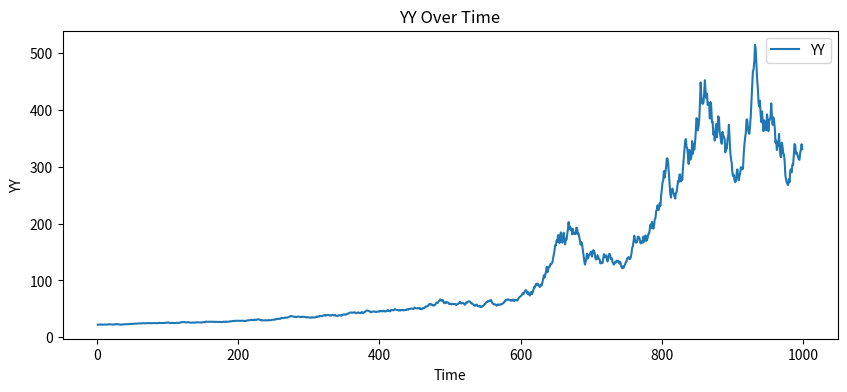
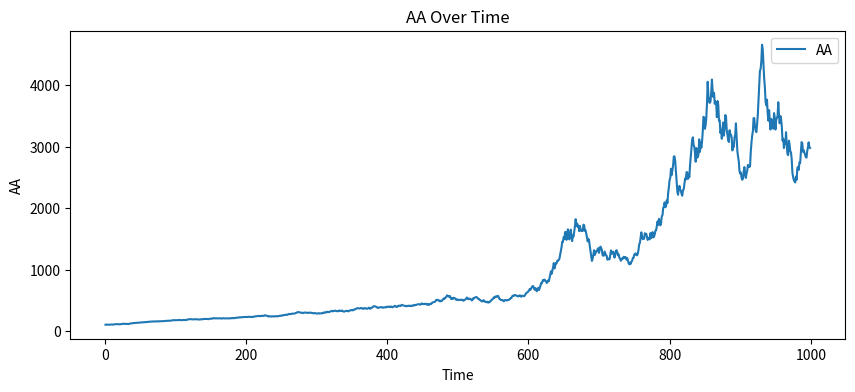
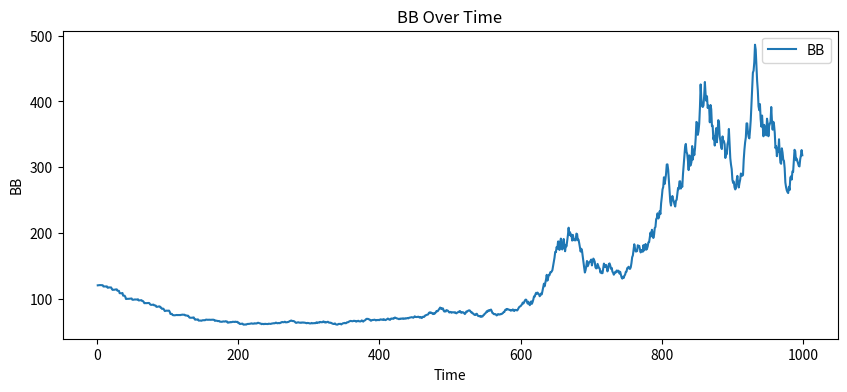

Python code for these plots, in order: (Note: this script raises an exception after producing the figures.)
## Simulation Model
# Economics with Heterogeneous Interacting Agents
import numpy as np
import matplotlib.pyplot as plt

class FirmSimulation:
    def __init__(self, Ni, Time, gamma, phi, Pbar, r):
        self.Ni = Ni
        self.Time = Time
        self.gamma = gamma
        self.phi = phi
        self.Pbar = Pbar
        self.r = r
        self.A = np.ones((Ni, 1))
        self.K = np.ones((Ni, 1))
        self.B = np.zeros((Ni, 1))
        self.I = np.zeros((Ni, 1))
        self.P = np.zeros((Ni, 1))
        self.Y = np.zeros((Ni, 1))
        self.Z = 2 * np.random.rand(Ni, 1) + Pbar
        self.YY = np.zeros((Time, 1))
        self.AA = np.zeros((Time, 1))
        self.BB = np.zeros((Time, 1))
        
    def run_simulation(self):
        for t in range(1, self.Time):
            self.I = self.gamma * self.Z
            self.K = self.K + self.I
            self.Y = self.phi * self.K
            self.B = self.K - self.A
            self.B[self.B < 0] = 0
            self.P = 2 * np.random.rand(self.Ni, 1) + self.Pbar
            self.Z = self.P * self.Y - self.r * self.K
            self.A = self.A + self.Z
            self.Z[self.A < 0] = 0
            self.K[self.A < 0] = 1
            self.A[self.A < 0] = 1
            self.YY[t] = np.sum(self.Y)
            self.AA[t] = np.sum(self.A)
            self.BB[t] = np.sum(self.B)
            
    def plot_results(self, variable_name):
        time_steps = np.arange(1, self.Time)
        variable_values = getattr(self, variable_name)[1:]
        
        plt.figure(figsize=(10, 4))
        
        plt.plot(time_steps, variable_values, label=variable_name)
        plt.title(f'{variable_name} Over Time')
        plt.xlabel('Time')
        plt.ylabel(variable_name)
        plt.legend()
        
        plt.show()

# Example usage:
Ni = 100  # Number of firms
Time = 1000  # Number of simulations
gamma = 1.1  # Investment accelerator
phi = 0.1  # Capital productivity
Pbar = 0.01  # Price constant
r = 0.1  # Interest rate

simulation = FirmSimulation(Ni, Time, gamma, phi, Pbar, r)
simulation.run_simulation()
simulation.plot_results('YY')  # Aggregate Production
simulation.plot_results('AA')   # Net Worth
simulation.plot_results('BB')   # Capital


## -------------------- Monte Carlo Simulated Model --------------------------- ##
class MonteCarloFirmSimulation:
    def __init__(self, Time, Ni, MC, gamma, phi, Pbar, delta, rbar, seed=None):
        self.Time = Time
        self.Ni = Ni
        self.MC = MC
        self.gamma = gamma
        self.phi = phi
        self.Pbar = Pbar
        self.delta = delta
        self.rbar = rbar

        # Set random seed for reproducibility
        np.random.seed(seed)

        # Allocate aggregate variables / initial conditions
        self.YY = np.zeros((Time, MC))  # aggregate production
        self.AA = np.zeros((Time, MC))  # aggregate net worth
        self.BB = np.zeros((Time, MC))  # aggregate debt
        self.LEV = np.zeros((Time, MC))  # leverage

    def run_simulation(self, variable_name, change_values, change_start, change_end):
        for mc in range(self.MC):
            # Allocate individual variables / initial conditions
            A = np.ones((self.Ni, 1))  # net worth
            K = np.ones((self.Ni, 1))  # capital
            B = np.zeros((self.Ni, 1))  # debt
            I = np.zeros((self.Ni, 1))  # investment
            P = np.zeros((self.Ni, 1))  # price
            Y = np.zeros((self.Ni, 1))  # production
            Z = 2 * np.random.rand(self.Ni, 1) + self.Pbar  # profit

            # Main program
            for t in range(1, self.Time):
                if change_start <= t <= change_end:
                    setattr(self, variable_name, change_values[t - change_start])
                else:
                    setattr(self, variable_name, getattr(self, f'{variable_name}_original'))
                    
                I = self.gamma * Z  # investment choice
                I[I < 0] = 0
                K = (1 - self.delta) * K + I  # capital accumulation
                Y = self.phi * K  # production
                B = K - A  # debt
                B[B < 0] = 0  # self-financed firms
                P = 2 * np.random.rand(self.Ni, 1) + self.Pbar  # stochastic price
                r = self.rbar + self.rbar * (B / np.maximum(A, 1e-6)) ** self.rbar
                Z = P * Y - r * K  # profit
                A = A + Z  # net worth
                Z[A < 0] = 0  # entry condition
                K[A < 0] = 1  # entry condition
                A[A < 0] = 1  # entry-exit process
                self.YY[t, mc] = np.sum(Y)  # aggregate production
                self.AA[t, mc] = np.sum(A)  # aggregate net worth
                self.BB[t, mc] = np.sum(B)  # aggregate debt
                self.LEV[t, mc] = np.sum(self.BB[t, mc]) / np.sum(self.AA[t, mc])  # average leverage

    def plot_results(self, variable_name):
        time_steps = np.arange(1, self.Time)
        variable_values = getattr(self, variable_name)[1:, :]
      
        #for j in range(self.MC):
        #    plt.plot(time_steps, variable_values[:, j], label=f'Simulation {j + 1}')
        
        # Calculate median and confidence interval
        median_values = np.median(variable_values, axis=1)
        std_values = np.std(variable_values, axis=1)
        lower_ci = median_values - 2 * std_values
        upper_ci = median_values + 2 * std_values
        
        plt.figure(figsize=(10, 6))
        plt.plot(time_steps, median_values, label='Median')
        plt.fill_between(time_steps, lower_ci, upper_ci, alpha=0.3, label='Confidence Interval (2 std)')
        
        plt.xlabel('Time')
        plt.ylabel(f'{variable_name}')
        plt.title(f'{variable_name} Over Time (Multiple Simulations)')
        plt.legend()
        plt.show()
        
    def sensitivity_analysis(self, parameter_name, initial_value, perturbation, num_points, random_seed):
        # Initialize arrays to store results
        parameter_values = np.zeros(num_points)
        median_results = np.zeros((num_points, self.Time - 1))
        
        # Fixing the random values in order to isolate the parameter effect
        np.random.seed(random_seed)

        for i in range(num_points):
            # Create an instance of the MonteCarloFirmSimulation class with updated parameter
            simulation_params = {
                'Time': self.Time,
                'Ni': self.Ni,
                'MC': self.MC,
                'gamma': self.gamma,
                'phi': self.phi,
                'delta': self.delta,
                'rbar': self.rbar,
                'seed': None
            }
            simulation_params[parameter_name] = initial_value + i * perturbation

            toy_model = MonteCarloFirmSimulation(**simulation_params)

            # Run the simulation
            toy_model.run_simulation()

            # Store parameter values and median results
            parameter_values[i] = initial_value + i * perturbation
            median_results[i, :] = np.median(toy_model.BB[1:, :], axis=1)

        # Plot sensitivity analysis results
        plt.figure(figsize=(10, 6))
        for i in range(num_points):
            plt.plot(np.arange(1, self.Time), median_results[i, :], label=f'{parameter_name} = {parameter_values[i]}')

        plt.xlabel('Time')
        plt.ylabel('BB')
        plt.title(f'Sensitivity Analysis on {parameter_name}')
        plt.legend()
        plt.show()    

# Set parameters
Time = 1000  # number of simulation periods
Ni = 100  # number of firms
MC = 3  # number of multiple simulations
gamma = 2  # fraction of reinvested profit
phi = 0.1  # capital productivity
Pbar = 0.01  # random price drift
delta = 0.05  # depreciation rate
rbar = 0.075  # interest rate

# Create an instance of the ToyModelMC class
toy_model = MonteCarloFirmSimulation(Time, Ni, MC, gamma, phi, Pbar, delta, rbar, seed=None)

# Run the simulation
toy_model.run_simulation()

# Plot the results ('YY', 'AA', 'BB' or 'LEV')
toy_model.plot_results('BB')

# Performing sensitivity analysis 
toy_model.sensitivity_analysis(parameter_name='Pbar', initial_value=0.01, perturbation=0.005, num_points=5, random_seed = 15)

# Policy Analysis (Change in rbar from 0.075 to 0.1 after t > 500)
toy_model.run_simulation('rbar', change_values={t: 0.1 for t in range(501, 1001)}, change_start=501, change_end=1000)
